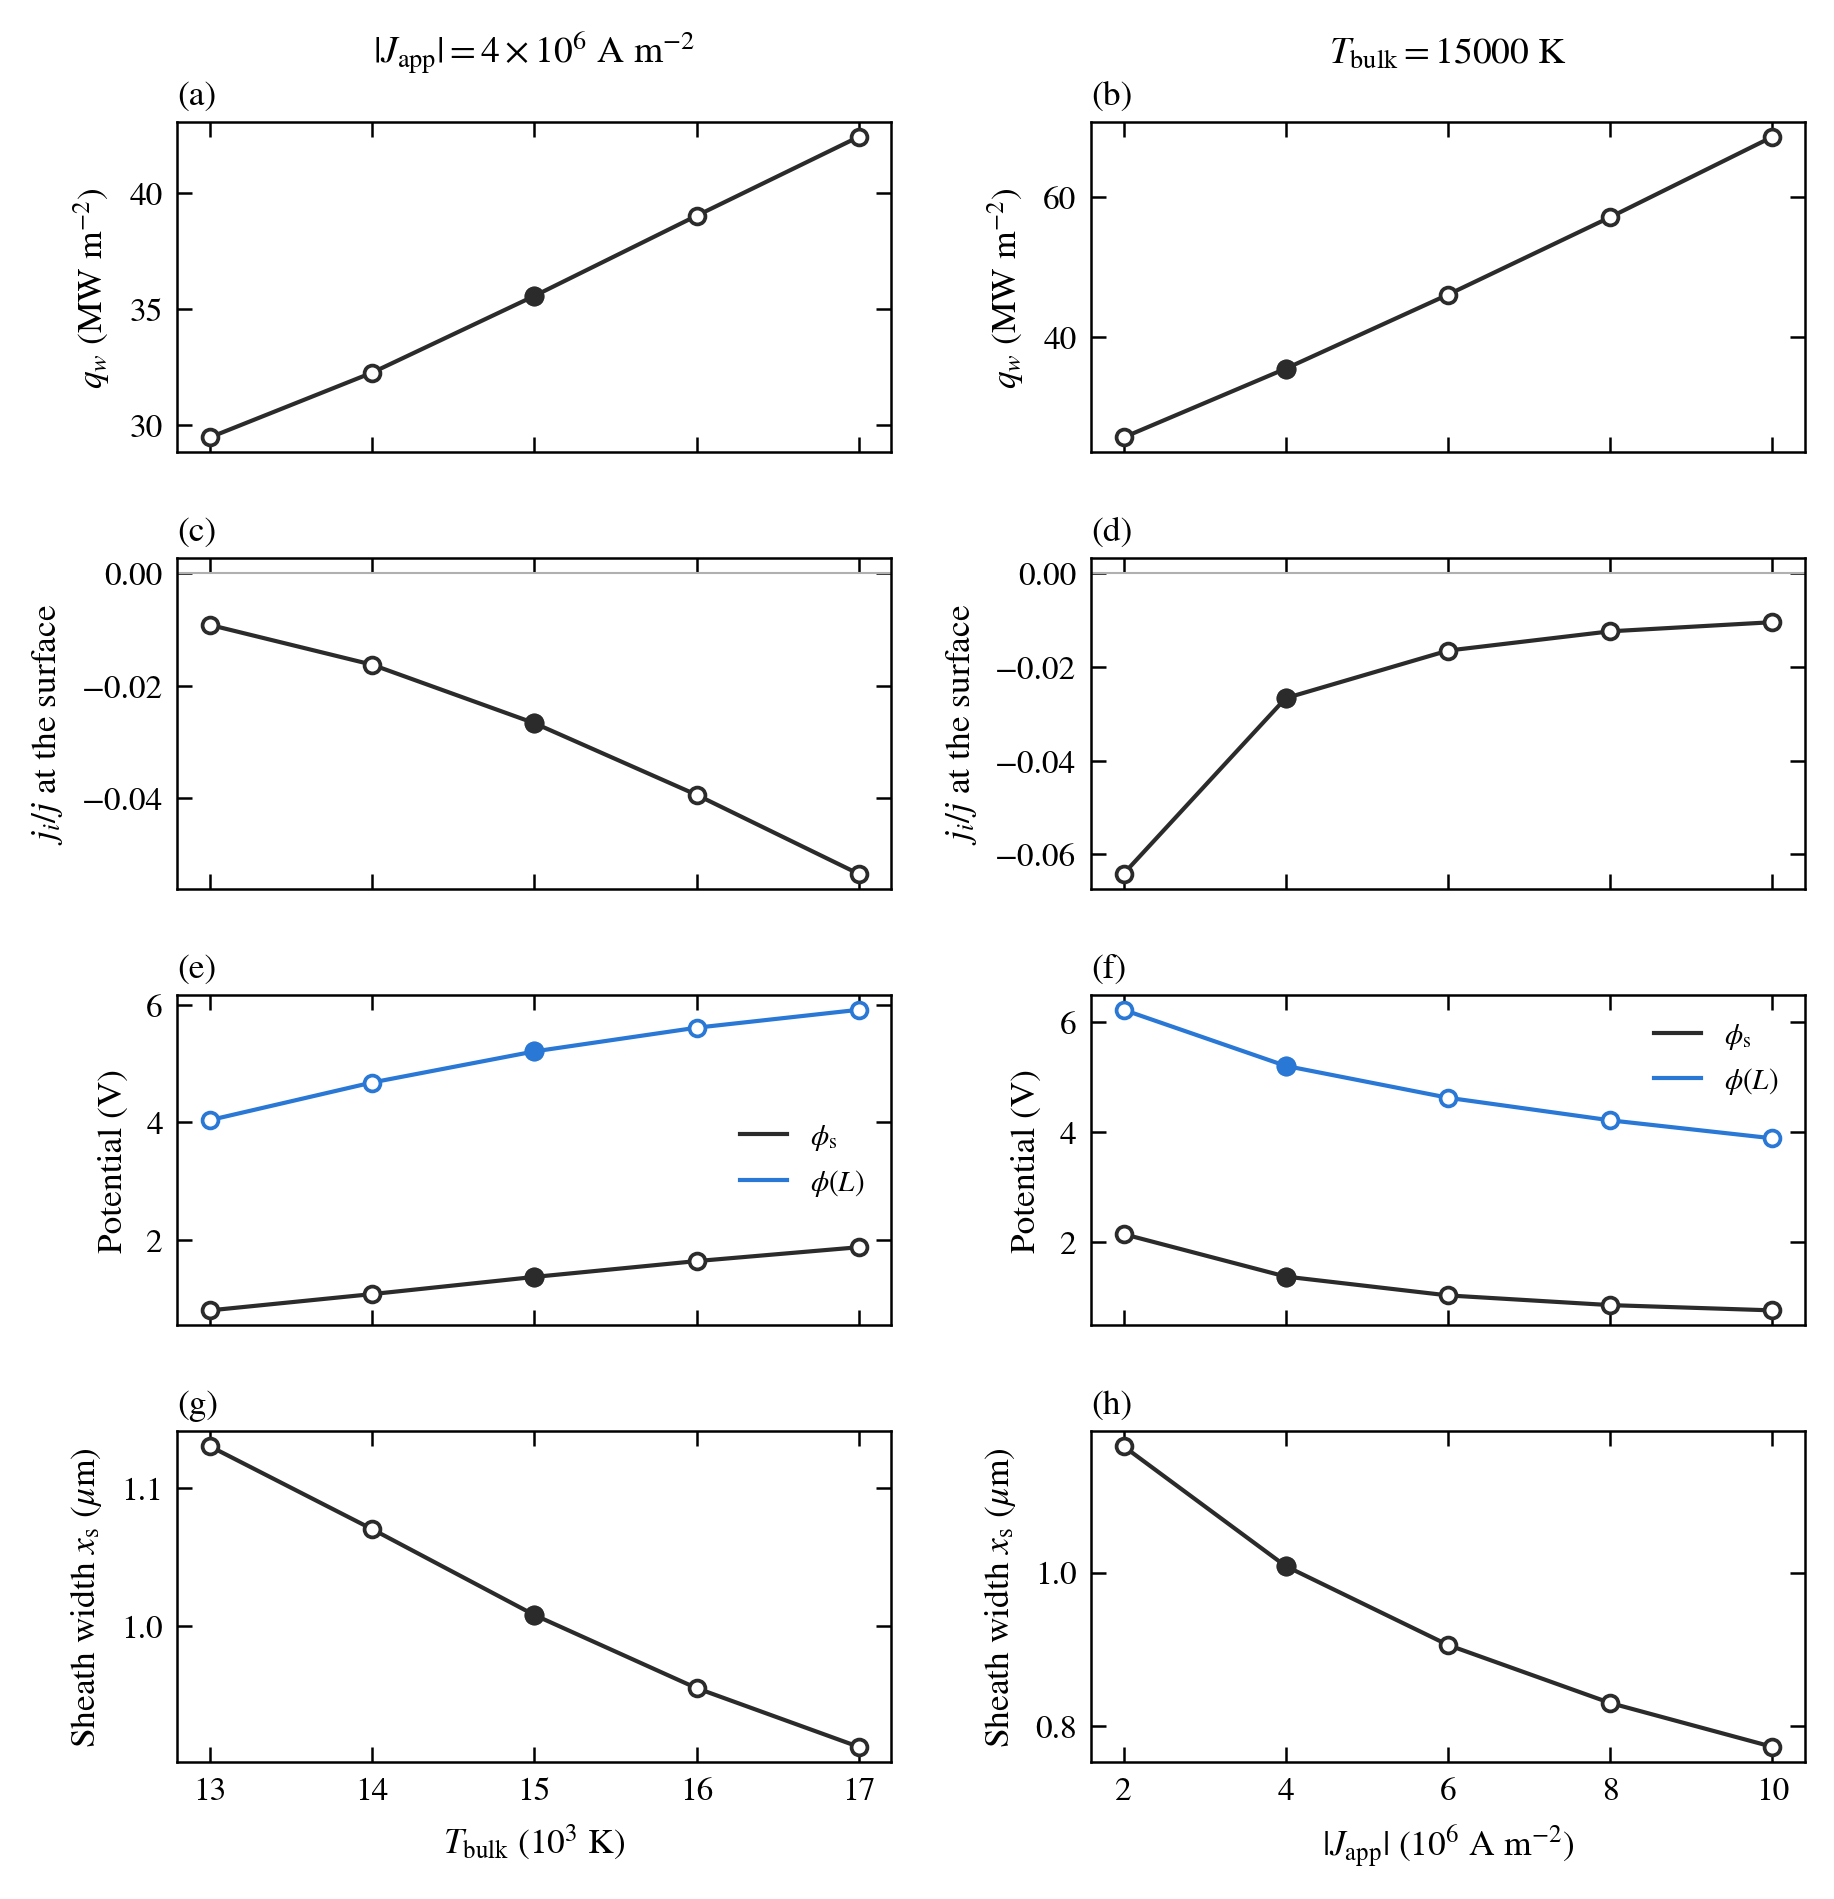

Values plotted in this chart, from the file beside it:
T_bulk, J_app, q_w, ji_j, phi_s, x_s, phi_L, Te_w, ne_w, ni_w, E_w, ne_L, Te_300, steady, j_spread, t, run, plotfile
15000, 2e+06, 25.77, -0.06418, 2.142, 1.1642e-06, 6.229, 7240, 1.0052e+20, 6.1088e+20, 5.3444e+06, 1.8269e+23, 12930, 0.001628, 1.1456e-08, 0.001737, Tedge1000/anode_sweep_R3.5mm/T15000_J2e6, plt03900
13000, 4e+06, 29.45, -0.009176, 0.7982, 1.1303e-06, 4.037, 5015, 2.2906e+20, 3.3727e+20, 1.5874e+06, 1.0775e+23, 11077, 0.001576, 3.4405e-12, 0.001807, Tedge1000/anode_sweep_R3.5mm/T13000_J4e6, plt02800
14000, 4e+06, 32.24, -0.01625, 1.075, 1.0704e-06, 4.678, 5538, 2.1952e+20, 4.5974e+20, 2.5328e+06, 1.5059e+23, 12003, 0.001559, 3.8531e-12, 0.001826, Tedge1000/anode_sweep_R3.5mm/T14000_J4e6, plt02800
15000, 4e+06, 35.55, -0.02666, 1.368, 1.0083e-06, 5.207, 6094, 2.1141e+20, 6.1701e+20, 3.6689e+06, 1.8269e+23, 12867, 0.001487, 5.307e-12, 0.001348, Tedge1000/anode_T15000_J4e6_L0.5mm_R3.5m…, plt01900
16000, 4e+06, 39.01, -0.03941, 1.637, 9.5547e-07, 5.611, 6598, 2.057e+20, 7.8905e+20, 4.8366e+06, 1.9836e+23, 13622, 0.001401, 6.3914e-12, 0.001852, Tedge1000/anode_sweep_R3.5mm/T16000_J4e6, plt03200
17000, 4e+06, 42.41, -0.05348, 1.874, 9.1301e-07, 5.916, 7032, 2.0194e+20, 9.624e+20, 5.9515e+06, 2.0099e+23, 14289, 0.001335, 6.8997e-12, 0.001847, Tedge1000/anode_sweep_R3.5mm/T17000_J4e6, plt03600
15000, 6e+06, 46.08, -0.0165, 1.024, 9.0589e-07, 4.626, 5573, 3.2831e+20, 6.5667e+20, 2.8419e+06, 1.8269e+23, 12869, 0.00139, 3.1165e-12, 0.001815, Tedge1000/anode_sweep_R3.5mm/T15000_J6e6, plt02400
15000, 8e+06, 57.09, -0.01239, 0.8476, 8.3044e-07, 4.215, 5354, 4.448e+20, 7.2003e+20, 2.4018e+06, 1.8269e+23, 12912, 0.001287, 5.4477e-10, 0.001815, Tedge1000/anode_sweep_R3.5mm/T15000_J8e6, plt02400
15000, 1e+07, 68.52, -0.01044, 0.7516, 7.7343e-07, 3.887, 5294, 5.5806e+20, 8.0074e+20, 2.1734e+06, 1.8269e+23, 12986, 0.001197, 2.8598e-10, 0.001845, Tedge1000/anode_sweep_R3.5mm/T15000_J1e7, plt02500
